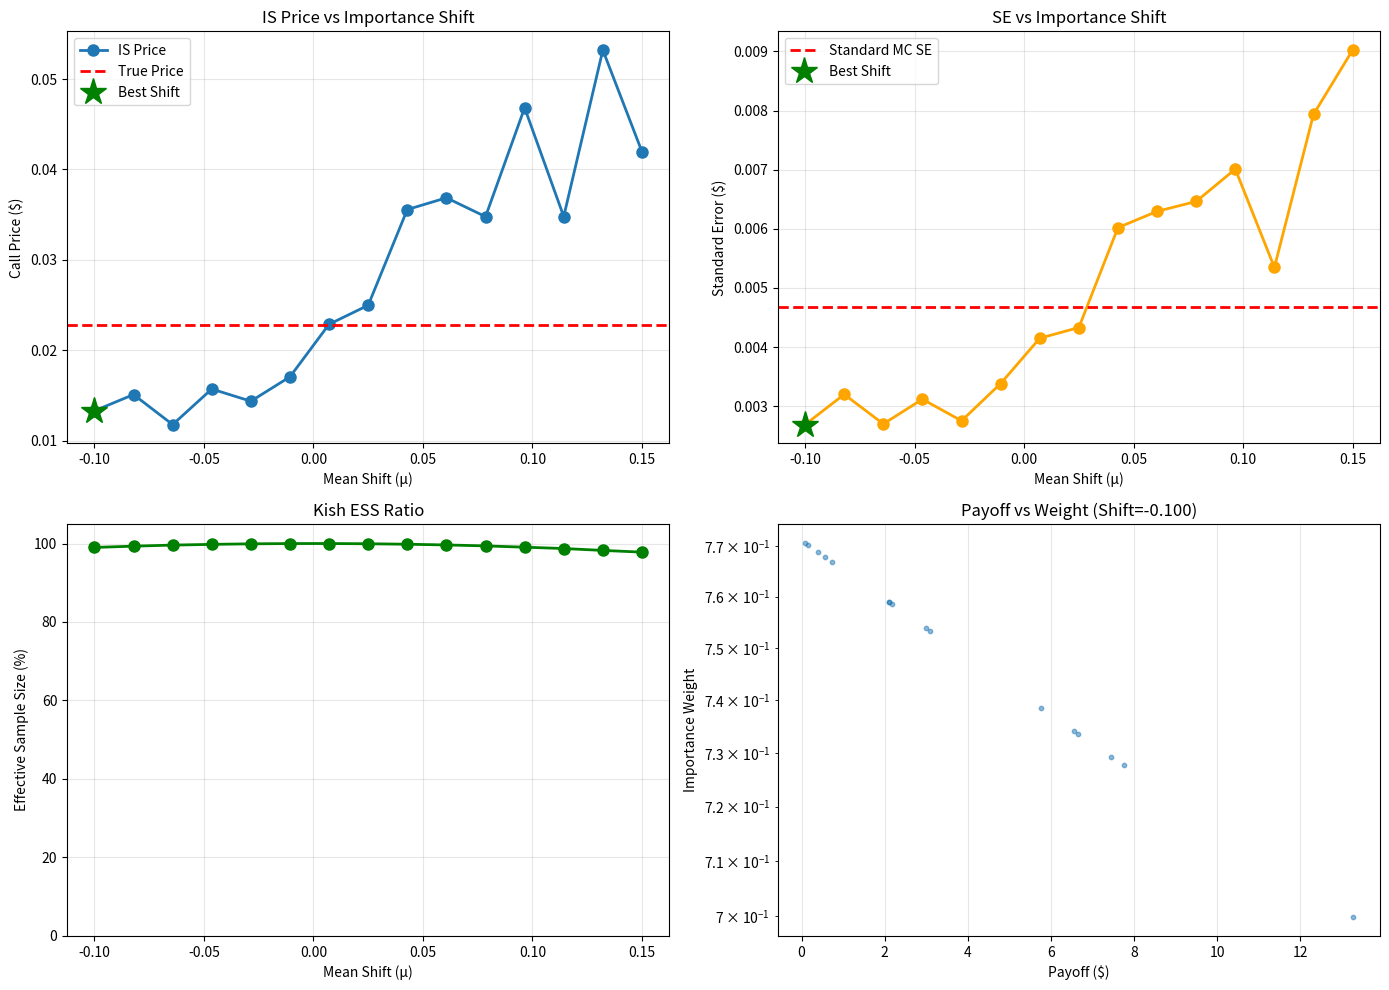

Reproduce this figure in Python.

# Block 1
import numpy as np
import matplotlib.pyplot as plt
from scipy.stats import norm

# Parameters
S0, K, T, r, sigma = 100, 130, 0.25, 0.05, 0.2  # Deep OTM call
N_paths = 10000

# Black-Scholes benchmark
def bs_call(S0, K, T, r, sigma):
    d1 = (np.log(S0/K) + (r + 0.5*sigma**2)*T) / (sigma*np.sqrt(T))
    d2 = d1 - sigma*np.sqrt(T)
    return S0*norm.cdf(d1) - K*np.exp(-r*T)*norm.cdf(d2)

true_price = bs_call(S0, K, T, r, sigma)
print(f"True Price (BS): ${true_price:.6f}")

# Path generation function
def generate_paths(N, S0, K, T, r, sigma, shift=0, scale_factor=1):
    """Generate GBM paths with importance sampling parameters"""
    dt = T / 252
    n_steps = int(T / dt)
    
    # Modified drift for importance sampling
    Z = np.random.normal(shift, scale_factor, (N, n_steps))
    log_returns = (r - 0.5*sigma**2)*dt + sigma*np.sqrt(dt)*Z
    S = S0 * np.exp(np.cumsum(log_returns, axis=1))
    
    return S

# Method 1: Standard Monte Carlo
print("\n=== STANDARD MC ===")
np.random.seed(42)
S_standard = generate_paths(N_paths, S0, K, T, r, sigma)
payoff_standard = np.maximum(S_standard[:, -1] - K, 0)

price_standard = np.exp(-r*T) * np.mean(payoff_standard)
se_standard = np.exp(-r*T) * np.std(payoff_standard) / np.sqrt(N_paths)
prob_itm_standard = np.mean(S_standard[:, -1] > K)

print(f"Price: ${price_standard:.6f} ± ${se_standard:.6f}")
print(f"P(ITM): {prob_itm_standard:.4f}")

# Method 2: Importance Sampling (shift mean upward)
print("\n=== IMPORTANCE SAMPLING (Shifted Mean) ===")
shift_mu = 0.05  # Shift mean of Z by 0.05 (makes S trend higher)
np.random.seed(42)
S_is = generate_paths(N_paths, S0, K, T, r, sigma, shift=shift_mu)
payoff_is = np.maximum(S_is[:, -1] - K, 0)

# Likelihood ratio: original / importance
# Original: Z ~ N(0, 1)
# Importance: Z ~ N(shift_mu, 1)
# Ratio = exp(-0.5*Z^2) / exp(-0.5*(Z - shift_mu)^2)
#       = exp(shift_mu*Z - 0.5*shift_mu^2)

log_returns_is = (r - 0.5*sigma**2)*T + sigma*np.sqrt(T)*shift_mu + sigma*np.sqrt(T)*np.random.normal(0, 1, N_paths)
S_terminal = S0 * np.exp(log_returns_is)
payoff_is_final = np.maximum(S_terminal - K, 0)

# Compute importance weights
Z_used = (np.log(S_terminal/S0) - (r - 0.5*sigma**2)*T) / (sigma*np.sqrt(T))
log_weight = shift_mu * Z_used - 0.5 * shift_mu**2
weight = np.exp(log_weight)

price_is = np.exp(-r*T) * np.mean(payoff_is_final * weight)
se_is = np.exp(-r*T) * np.std(payoff_is_final * weight) / np.sqrt(N_paths)
prob_itm_is = np.mean(weight[S_terminal > K]) / np.mean(weight)

print(f"Price: ${price_is:.6f} ± ${se_is:.6f}")
print(f"P(ITM): {prob_itm_is:.4f}")
print(f"Weight mean: {np.mean(weight):.4f}, std: {np.std(weight):.4f}")

# Kish effective sample size
kish_ess = (np.sum(weight)**2) / np.sum(weight**2)
print(f"Kish ESS: {kish_ess:.0f} / {N_paths} ({100*kish_ess/N_paths:.1f}%)")

# Variance reduction
var_reduction_percentage = (1 - (se_is/se_standard)**2) * 100
print(f"Variance Reduction: {var_reduction_percentage:.1f}%")

# Monte Carlo simulation comparison across shifted means
shifts = np.linspace(-0.1, 0.15, 15)
prices_is_list = []
ses_is_list = []
ess_ratios = []

np.random.seed(42)
for shift in shifts:
    Z_sample = np.random.normal(shift, 1, N_paths)
    log_S = np.log(S0) + (r - 0.5*sigma**2)*T + sigma*np.sqrt(T)*Z_sample
    S_end = np.exp(log_S)
    payoff_shifted = np.maximum(S_end - K, 0)
    
    # Weight
    log_w = shift * Z_sample - 0.5*shift**2
    w = np.exp(log_w)
    
    # Estimate
    price_shifted = np.exp(-r*T) * np.mean(payoff_shifted * w)
    prices_is_list.append(price_shifted)
    
    # SE
    se_shifted = np.exp(-r*T) * np.std(payoff_shifted * w) / np.sqrt(N_paths)
    ses_is_list.append(se_shifted)
    
    # ESS
    kish = (np.sum(w)**2) / np.sum(w**2)
    ess_ratios.append(kish / N_paths)

# Visualization
fig, axes = plt.subplots(2, 2, figsize=(14, 10))

# Plot 1: Price convergence for different shifts
axes[0, 0].plot(shifts, prices_is_list, 'o-', linewidth=2, markersize=8, label='IS Price')
axes[0, 0].axhline(true_price, color='r', linestyle='--', linewidth=2, label='True Price')
opt_shift_idx = np.argmin(ses_is_list)
axes[0, 0].plot(shifts[opt_shift_idx], prices_is_list[opt_shift_idx], 'g*', markersize=20, label='Best Shift')
axes[0, 0].set_xlabel('Mean Shift (μ)')
axes[0, 0].set_ylabel('Call Price ($)')
axes[0, 0].set_title('IS Price vs Importance Shift')
axes[0, 0].legend()
axes[0, 0].grid(alpha=0.3)

# Plot 2: Standard error across shifts
axes[0, 1].plot(shifts, ses_is_list, 'o-', linewidth=2, markersize=8, color='orange')
axes[0, 1].axhline(se_standard, color='r', linestyle='--', linewidth=2, label='Standard MC SE')
axes[0, 1].plot(shifts[opt_shift_idx], ses_is_list[opt_shift_idx], 'g*', markersize=20, label='Best Shift')
axes[0, 1].set_xlabel('Mean Shift (μ)')
axes[0, 1].set_ylabel('Standard Error ($)')
axes[0, 1].set_title('SE vs Importance Shift')
axes[0, 1].legend()
axes[0, 1].grid(alpha=0.3)

# Plot 3: Kish ESS ratio
axes[1, 0].plot(shifts, np.array(ess_ratios)*100, 'o-', linewidth=2, markersize=8, color='green')
axes[1, 0].set_xlabel('Mean Shift (μ)')
axes[1, 0].set_ylabel('Effective Sample Size (%)')
axes[1, 0].set_title('Kish ESS Ratio')
axes[1, 0].grid(alpha=0.3)
axes[1, 0].set_ylim([0, 105])

# Plot 4: Payoff vs Weight scatter (optimal shift)
Z_opt = np.random.normal(shifts[opt_shift_idx], 1, 5000)
log_S_opt = np.log(S0) + (r - 0.5*sigma**2)*T + sigma*np.sqrt(T)*Z_opt
S_opt = np.exp(log_S_opt)
payoff_opt = np.maximum(S_opt - K, 0)
w_opt = np.exp(shifts[opt_shift_idx]*Z_opt - 0.5*shifts[opt_shift_idx]**2)

axes[1, 1].scatter(payoff_opt[payoff_opt > 0], w_opt[payoff_opt > 0], alpha=0.5, s=10)
axes[1, 1].set_xlabel('Payoff ($)')
axes[1, 1].set_ylabel('Importance Weight')
axes[1, 1].set_title(f'Payoff vs Weight (Shift={shifts[opt_shift_idx]:.3f})')
axes[1, 1].set_yscale('log')
axes[1, 1].grid(alpha=0.3)

plt.tight_layout()
plt.show()

print(f"\n=== SUMMARY ===")
print(f"Best shift: {shifts[opt_shift_idx]:.3f}")
print(f"Best SE: ${ses_is_list[opt_shift_idx]:.6f}")
print(f"Improvement over Standard MC: {(1 - (ses_is_list[opt_shift_idx]/se_standard)**2)*100:.1f}%")